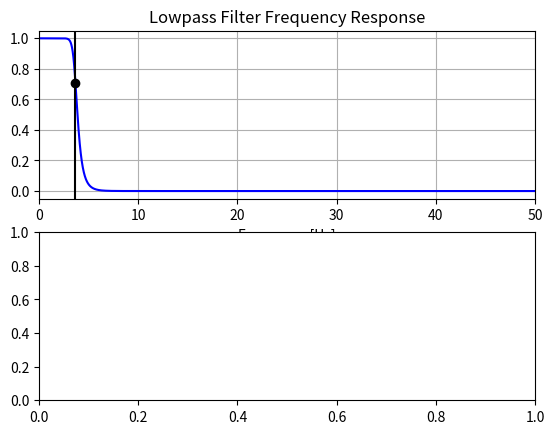

Write Python code to recreate this figure. (Note: this script raises an exception after producing the figure.)
import numpy as np
from scipy.signal import butter, lfilter, freqz
import matplotlib.pyplot as plt


def butter_lowpass(cutoff, fs, order=5):
    nyq = 0.5 * fs # Nyquist Frequency
    normal_cutoff = cutoff / nyq
    b, a = butter(order, normal_cutoff, btype='low', analog=False)
    return b, a

def butter_lowpass_filter(data, cutoff, fs, order=5):
    b, a = butter_lowpass(cutoff, fs, order=order)
    y = lfilter(b, a, data)
    return y


# Setting standard filter requirements.
order = 10 # sin wave can be approx represented as quadratic, symb rate
fs = 100       
cutoff = 3.667  # desired cutoff frequency of the filter, Hz ,      slightly higher than actual 1.2 Hz

b, a = butter_lowpass(cutoff, fs, order)

# Plotting the frequency response.
w, h = freqz(b, a, worN=8000)
plt.subplot(2, 1, 1)
plt.plot(0.5*fs*w/np.pi, np.abs(h), 'b')
plt.plot(cutoff, 0.5*np.sqrt(2), 'ko')
plt.axvline(cutoff, color='k')
plt.xlim(0, 0.5*fs)
plt.title("Lowpass Filter Frequency Response")
plt.xlabel('Frequency [Hz]')
plt.grid()


# Creating the data for filteration
symrate = 6 #freq or symbol rate (for a duration [1 here] how many symbol are generated)
#cutoffrq = symrate
samplpersym = 100 #(how many samples to be considered for per symbol)
duration = 1 # within this time entire signal should be processed
samprate = symrate * samplpersym #T = 5.0  
T=1       # value taken in seconds
n = int(T * fs) # indicates total samples
t = np.linspace(0, T, n, endpoint=False)
symb = [-1,1,-1,1,1,-1]
data = np.ndarray(600, dtype=float) # 600= 6 symbol and 100 samples per symbol 

for i in range(len(symb)):
    data[i*100:100*(i+1)] = symb[i]
#data = np.sin(1.2*2*np.pi*t) + 1.5*np.cos(9*2*np.pi*t) + 0.5*np.sin(12.0*2*np.pi*t)

# Filtering and plotting
y = butter_lowpass_filter(data, cutoff, fs, order)

plt.subplot(2, 1, 2)
plt.plot(t, data, 'b-', label='data')
plt.plot(t, y, 'g-', linewidth=2, label='filtered data')
plt.xlabel('Time [sec]')
plt.grid()
plt.legend()

plt.subplots_adjust(hspace=0.35)
plt.show()